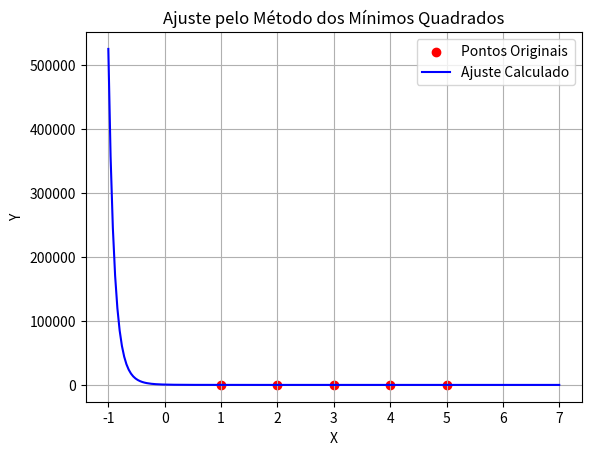

This chart was generated by the following Python code:
import numpy as np
import matplotlib.pyplot as plt

def construir_matriz_vandermonde(x, funcoes):
    """Constrói a matriz de Vandermonde usando funções base definidas pelo usuário."""
    n = len(x)
    X = np.zeros((n, len(funcoes)))
    for i in range(n):
        for j, f in enumerate(funcoes):
            X[i, j] = f(x[i])
    return X

def resolver_sistema_linear(A, b):
    """Resolve o sistema linear Ax = b usando eliminação de Gauss e substituição regressiva."""
    A = A.astype(float)
    b = b.astype(float)
    n = len(b)

    # Eliminação de Gauss
    for i in range(n):
        max_row = np.argmax(np.abs(A[i:, i])) + i
        if A[max_row, i] == 0:
            raise ValueError("Sistema sem solução ou com infinitas soluções.")
        if max_row != i:
            A[[i, max_row]] = A[[max_row, i]]
            b[[i, max_row]] = b[[max_row, i]]
        for j in range(i+1, n):
            fator = A[j, i] / A[i, i]
            A[j, i:] -= fator * A[i, i:]
            b[j] -= fator * b[i]
    
    # Substituição regressiva
    x = np.zeros(n)
    for i in range(n-1, -1, -1):
        x[i] = (b[i] - np.dot(A[i, i+1:], x[i+1:])) / A[i, i]
    
    return x

def minimos_quadrados(x, y, funcoes):
    """Implementação do método dos mínimos quadrados usando funções base fornecidas."""
    X = construir_matriz_vandermonde(x, funcoes)
    coeficientes = resolver_sistema_linear(X.T @ X, X.T @ y)
    
    def funcao_ajustada(novo_x):
        return sum(c * f(novo_x) for c, f in zip(coeficientes, funcoes))
    
    return coeficientes, funcao_ajustada

def plot_ajuste(x, y, funcao_final, is_non_linear=False):
    """Plota os pontos fornecidos e a curva ajustada."""
    x_plot = np.linspace(min(x) - 2, max(x) + 2, 200)
    y_plot_ajuste = funcao_final(x_plot)
    
    # Se o ajuste foi feito com transformação, revertemos ao plotar
    if is_non_linear:
        y_plot_ajuste = np.exp(y_plot_ajuste)  # Reverter log se necessário

    plt.scatter(x, y, color='red', label='Pontos Originais')
    plt.plot(x_plot, y_plot_ajuste, color='blue', label='Ajuste Calculado')
    plt.xlabel('X')
    plt.ylabel('Y')
    plt.title('Ajuste pelo Método dos Mínimos Quadrados')
    plt.legend()
    plt.grid()
    plt.show()

# --- Código principal ---
if __name__ == "__main__":
    # 🔹 Passo 1: Definir os dados de entrada
    x_exemplo = np.array([1, 2, 3, 4, 5])  # Substituir pelos pontos reais
    y_exemplo = np.array([2.718, 1.484, 0.738, 0.367, 0.135])  # Substituir pelos pontos reais

    # 🔹 Passo 2: Verificar se os dados são lineares ou não
    is_non_linear = True  # 🔴 O PROGRAMADOR DEVE ALTERAR ESSA VARIÁVEL! (True para não linear, False para linear)

    # 🔹 Passo 3: Aplicar transformação se for necessário
    if is_non_linear:
        print("🔄 Aplicando transformação logarítmica nos dados para ajuste exponencial...")
        y_exemplo = np.log(y_exemplo)  # Aplicamos log para linearizar se necessário

    # 🔹 Passo 4: Definir as funções base para ajuste
    if is_non_linear:
        funcoes_base = [lambda x: 1, lambda x: x]  # Para modelo exponencial transformado
    else:
        funcoes_base = [lambda x: 1, lambda x: x, lambda x: x**2]  # Para modelo quadrático (exemplo)

    # 🔹 Passo 5: Aplicar o método dos mínimos quadrados
    coef, func_ajustada = minimos_quadrados(x_exemplo, y_exemplo, funcoes_base)

    # 🔹 Passo 6: Reverter transformação se necessário
    if is_non_linear:
        print("🔄 Revertendo transformação ao calcular valores ajustados...")
        def func_ajustada_final(novo_x):
            return np.exp(func_ajustada(novo_x))  # Reverte log(y)

    else:
        func_ajustada_final = func_ajustada

    # 🔹 Passo 7: Plotar os dados e a curva ajustada
    plot_ajuste(x_exemplo, np.exp(y_exemplo) if is_non_linear else y_exemplo, func_ajustada_final, is_non_linear)

    # 🔹 Passo 8: Exibir coeficientes ajustados
    print("Coeficientes ajustados:", coef)

    # 🔹 Passo 9: Testar a função ajustada para novos valores de x
    novos_x = np.array([6, 7, 8])
    novos_y = func_ajustada_final(novos_x)
    print("Novos valores de x:", novos_x)
    print("Valores ajustados de y:", novos_y)
